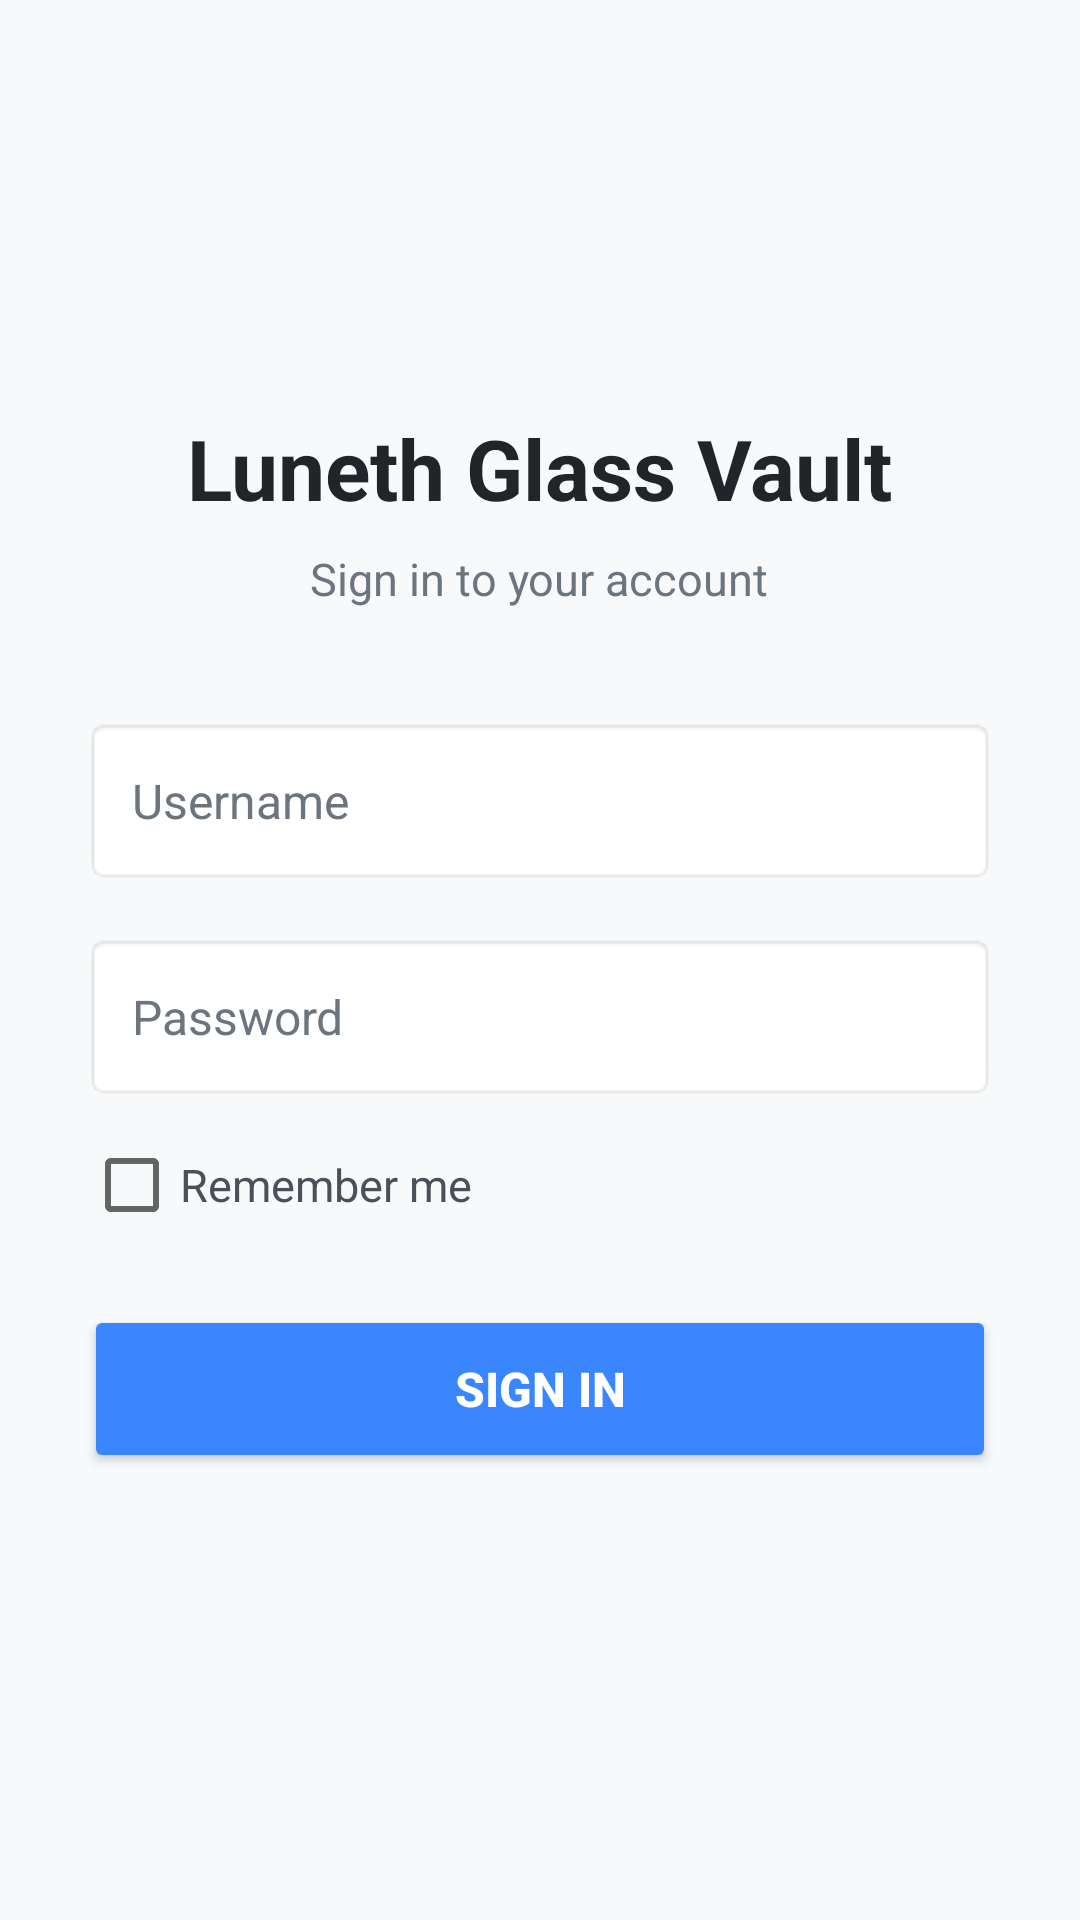

Write the Android layout XML for this screen, with the resource values it uses.
<!-- AndroidManifest.xml: application theme Theme.AppCompat.Light.DarkActionBar -->
<!-- res/layout/activity_main.xml -->
<?xml version="1.0" encoding="utf-8"?>
<androidx.constraintlayout.widget.ConstraintLayout xmlns:android="http://schemas.android.com/apk/res/android"
    xmlns:app="http://schemas.android.com/apk/res-auto"
    xmlns:tools="http://schemas.android.com/tools"
    android:id="@+id/main"
    android:layout_width="match_parent"
    android:layout_height="match_parent"
    android:background="#F8F9FA"
    tools:context=".MainActivity">

    <LinearLayout
        android:id="@+id/register"
        android:layout_width="match_parent"
        android:layout_height="wrap_content"
        android:gravity="center_horizontal"
        android:orientation="vertical"
        android:padding="28dp"
        app:layout_constraintBottom_toBottomOf="parent"
        app:layout_constraintEnd_toEndOf="parent"
        app:layout_constraintStart_toStartOf="parent"
        app:layout_constraintTop_toTopOf="parent">

        
        <TextView
            android:id="@+id/textlogin"
            android:layout_width="wrap_content"
            android:layout_height="wrap_content"
            android:layout_marginBottom="8dp"
            android:text="Luneth Glass Vault"
            android:textColor="#212529"
            android:textSize="28sp"
            android:textStyle="bold" />

        <TextView
            android:layout_width="wrap_content"
            android:layout_height="wrap_content"
            android:layout_marginBottom="36dp"
            android:text="Sign in to your account"
            android:textColor="#6C757D"
            android:textSize="15sp" />

        
        <EditText
            android:id="@+id/etUsername"
            android:layout_width="match_parent"
            android:layout_height="56dp"
            android:layout_marginBottom="16dp"
            android:autofillHints="username"
            android:background="@android:drawable/editbox_background"
            android:hint="Username"
            android:inputType="text"
            android:paddingHorizontal="16dp"
            android:textColor="#212529"
            android:textColorHint="#6C757D"
            android:textSize="16sp" />

        
        <EditText
            android:id="@+id/etPassword"
            android:layout_width="match_parent"
            android:layout_height="56dp"
            android:layout_marginBottom="12dp"
            android:autofillHints="password"
            android:background="@android:drawable/editbox_background"
            android:hint="Password"
            android:inputType="textPassword"
            android:paddingHorizontal="16dp"
            android:textColor="#212529"
            android:textColorHint="#6C757D"
            android:textSize="16sp" />

        
        <CheckBox
            android:id="@+id/rememberme"
            android:layout_width="match_parent"
            android:layout_height="wrap_content"
            android:layout_marginBottom="24dp"
            android:text="Remember me"
            android:textColor="#495057"
            android:textSize="15sp" />

        
        <Button
            android:id="@+id/signinbtn"
            android:layout_width="match_parent"
            android:layout_height="56dp"
            android:layout_marginBottom="12dp"
            android:backgroundTint="#3A86FF"
            android:text="SIGN IN"
            android:textColor="@android:color/white"
            android:textSize="16sp"
            android:textStyle="bold" />

    </LinearLayout>

</androidx.constraintlayout.widget.ConstraintLayout>
<!-- resources referenced by this layout -->
<resources>

</resources>
